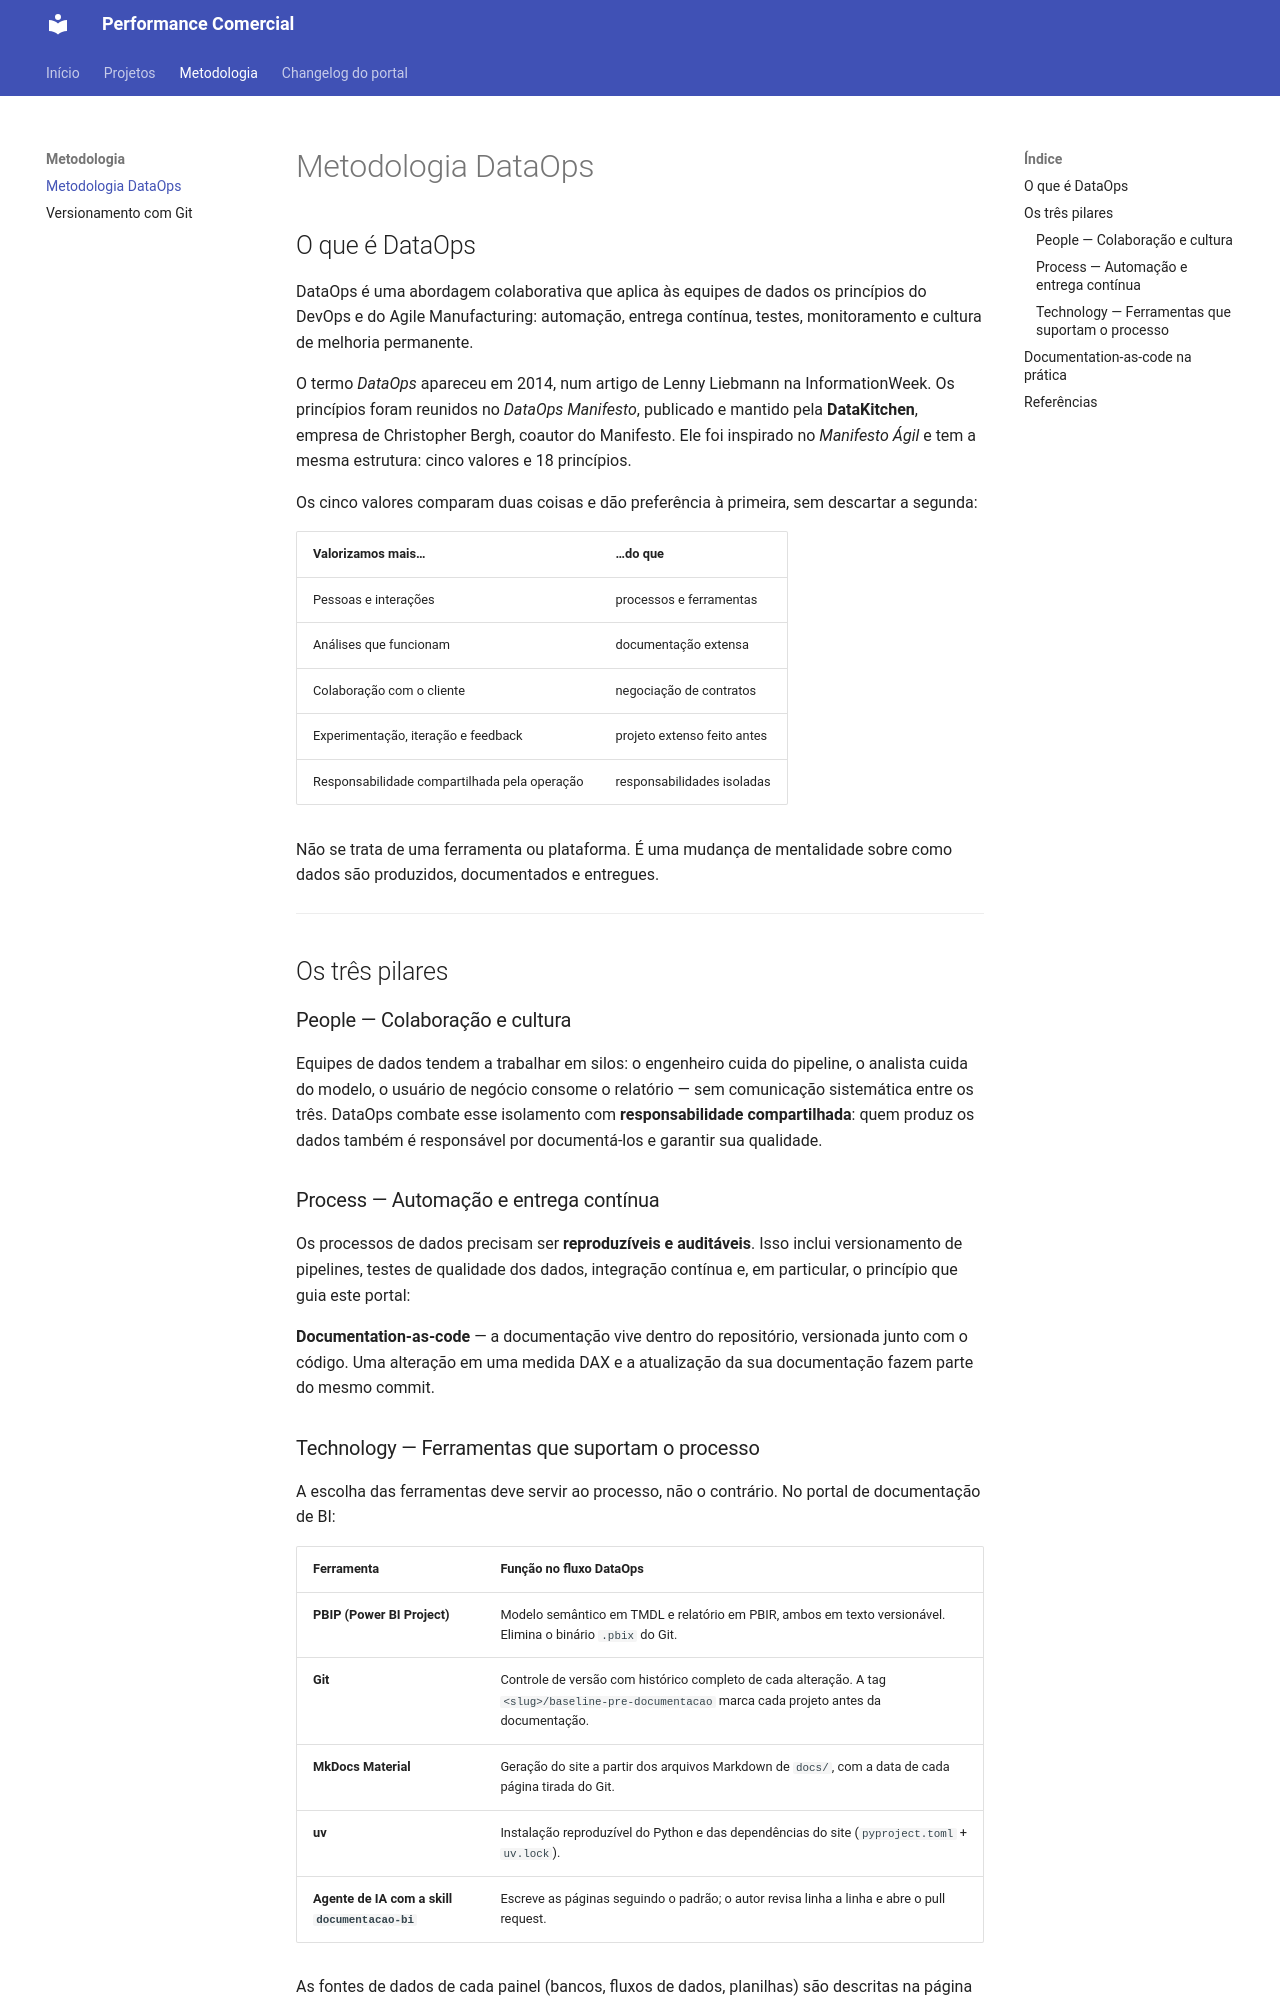

repository: Ricardo-Filgueiras/Performace-Comercial · page: metodologia/dataops/index.html · generator: mkdocs

# Metodologia DataOps

## O que é DataOps

DataOps é uma abordagem colaborativa que aplica às equipes de dados os princípios do DevOps e do Agile Manufacturing: automação, entrega contínua, testes, monitoramento e cultura de melhoria permanente.

O termo *DataOps* apareceu em 2014, num artigo de Lenny Liebmann na InformationWeek. Os princípios foram reunidos no *DataOps Manifesto*, publicado e mantido pela **DataKitchen**, empresa de Christopher Bergh, coautor do Manifesto. Ele foi inspirado no *Manifesto Ágil* e tem a mesma estrutura: cinco valores e 18 princípios.

Os cinco valores comparam duas coisas e dão preferência à primeira, sem descartar a segunda:

| Valorizamos mais… | …do que |
|---|---|
| Pessoas e interações | processos e ferramentas |
| Análises que funcionam | documentação extensa |
| Colaboração com o cliente | negociação de contratos |
| Experimentação, iteração e feedback | projeto extenso feito antes |
| Responsabilidade compartilhada pela operação | responsabilidades isoladas |

Não se trata de uma ferramenta ou plataforma. É uma mudança de mentalidade sobre como dados são produzidos, documentados e entregues.

---

## Os três pilares

### People — Colaboração e cultura

Equipes de dados tendem a trabalhar em silos: o engenheiro cuida do pipeline, o analista cuida do modelo, o usuário de negócio consome o relatório — sem comunicação sistemática entre os três. DataOps combate esse isolamento com **responsabilidade compartilhada**: quem produz os dados também é responsável por documentá-los e garantir sua qualidade.

### Process — Automação e entrega contínua

Os processos de dados precisam ser **reproduzíveis e auditáveis**. Isso inclui versionamento de pipelines, testes de qualidade dos dados, integração contínua e, em particular, o princípio que guia este portal:

**Documentation-as-code** — a documentação vive dentro do repositório, versionada junto com o código. Uma alteração em uma medida DAX e a atualização da sua documentação fazem parte do mesmo commit.

### Technology — Ferramentas que suportam o processo

A escolha das ferramentas deve servir ao processo, não o contrário. No portal de documentação de BI:

| Ferramenta | Função no fluxo DataOps |
|---|---|
| **PBIP (Power BI Project)** | Modelo semântico em TMDL e relatório em PBIR, ambos em texto versionável. Elimina o binário `.pbix` do Git. |
| **Git** | Controle de versão com histórico completo de cada alteração. A tag `<slug>/baseline-pre-documentacao` marca cada projeto antes da documentação. |
| **MkDocs Material** | Geração do site a partir dos arquivos Markdown de `docs/`, com a data de cada página tirada do Git. |
| **uv** | Instalação reproduzível do Python e das dependências do site (`pyproject.toml` + `uv.lock`). |
| **Agente de IA com a skill `documentacao-bi`** | Escreve as páginas seguindo o padrão; o autor revisa linha a linha e abre o pull request. |

As fontes de dados de cada painel (bancos, fluxos de dados, planilhas) são descritas na página **Fontes de dados** do projeto, e o motivo de usar DataOps em cada painel fica no **Sobre** do projeto.

---
